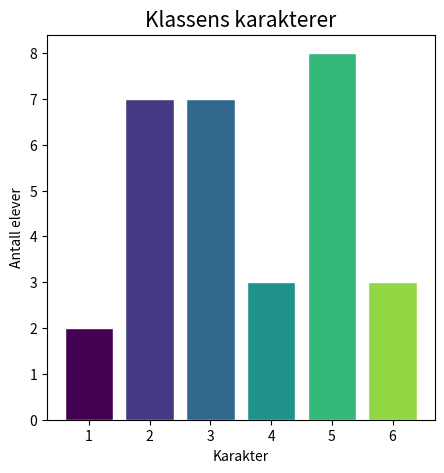

This figure's Python source:
import matplotlib.pyplot as plt
import numpy as np

karakterer = [
    5,
    3,
    6,
    3,
    5,
    1,
    2,
    2,
    2,
    4,
    2,
    2,
    5,
    5,
    6,
    3,
    5,
    3,
    5,
    4,
    2,
    6,
    1,
    4,
    2,
    3,
    3,
    3,
    5,
    5,
]
karakterer_label = set(karakterer)
fig, ax = plt.subplots(figsize=(5, 5))  # Angir dimensjoner for figure-objektet

oppdeling = [int(256 / len(karakterer_label) * i) for i in range(len(karakterer_label))]

cmap = plt.get_cmap("viridis")(oppdeling)

ax.bar(
    list(karakterer_label),
    [karakterer.count(i) for i in karakterer_label],
    color=cmap,
    edgecolor="white",
)
plt.xlabel("Karakter")
plt.ylabel("Antall elever")


plt.title("Klassens karakterer", fontsize="15")

# fig.subplots_adjust(left=0.4)  # Øker plassen på venstre side av diagrammet

plt.show()  # Viser diagrammet
